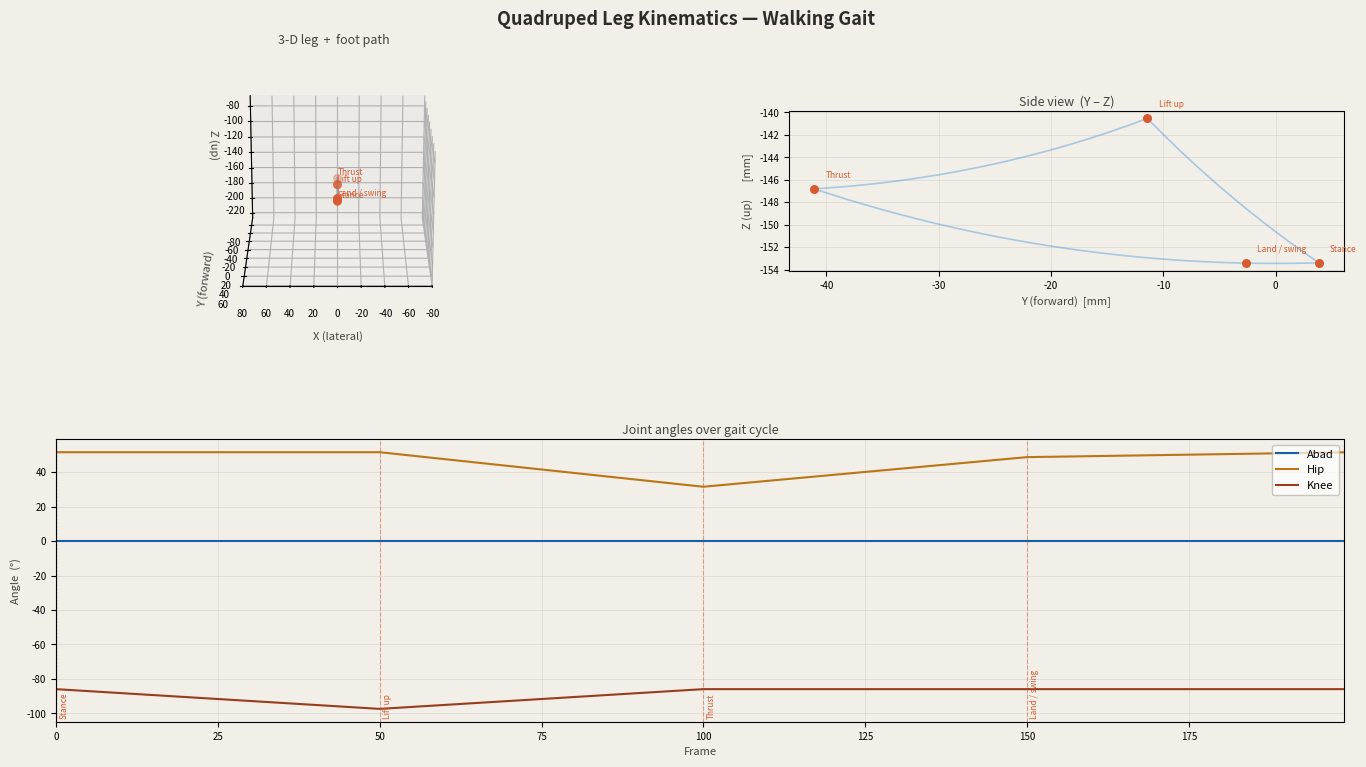

The script that saved this image:
"""
Quadruped Leg Kinematics Simulator
===================================
Port of rudylib/LegKinematics.hpp to Python.

Coordinate convention:
  - Z up
  - Y forwards
  - X into the leg (lateral)
  - Link 1 (coxa) rotates about Y-axis (abduction/adduction)
  - Links 2-3 (femur, tibia) rotate about X-axis (hip, knee)

Walking waypoints are expressed as (abad, hip, knee) joint angles in radians.
The gait path is interpolated smoothly between waypoints and displayed as a 3-D
foot trajectory together with a live-updating stick figure of the leg.

Usage:
    python leg_kinematics_sim.py

Dependencies:
    pip install numpy matplotlib

Source: https://claude.ai/share/9cb5ff89-9d32-4ea0-896f-fa7d2c779131
This simulation was generated using claude from the Kinematics package that I wrote.
"""

import math
import numpy as np
import matplotlib
import matplotlib.pyplot as plt
import matplotlib.animation as animation
from mpl_toolkits.mplot3d import Axes3D          # noqa: F401 (registers 3-D projection)
from mpl_toolkits.mplot3d.art3d import Line3DCollection
from dataclasses import dataclass
from typing import Optional, List, Tuple


# ---------------------------------------------------------------------------
# Data types
# ---------------------------------------------------------------------------

@dataclass
class JointAngles:
    abad: float = 0.0   # abduction / adduction  (Y-axis rotation)
    hip:  float = 0.0   # hip flexion / extension (X-axis rotation)
    knee: float = 0.0   # knee flexion / extension (X-axis rotation)


# ---------------------------------------------------------------------------
# Core kinematics  (mirrors LegKinematics.hpp exactly)
# ---------------------------------------------------------------------------

class QuadrupedLeg:
    """
    3-DOF leg kinematics for a single quadruped leg.

    Parameters
    ----------
    coxa, femur, tibia : float
        Link lengths in the same unit (e.g. mm).
    legtype : str
        'L' for left leg, 'R' for right leg.
        Right-leg angles are sign-flipped on abad and knee to maintain a
        consistent positive-direction convention.
    abad_limits, hip_limits, knee_limits : (float, float)
        (min, max) joint limits in radians.  Set to (-pi, pi) to disable.
    """

    def __init__(
        self,
        coxa:  float = 23.0,
        femur: float = 77.0,
        tibia: float = 100.0,
        legtype: str = 'L',
        abad_limits:  Tuple[float, float] = (-math.pi, math.pi),
        hip_limits:   Tuple[float, float] = (-math.pi, math.pi),
        knee_limits:  Tuple[float, float] = (-math.pi, math.pi),
    ):
        self.coxa  = coxa
        self.femur = femur
        self.tibia = tibia
        self.legtype = legtype
        self.abad_limits  = abad_limits
        self.hip_limits   = hip_limits
        self.knee_limits  = knee_limits

    # ------------------------------------------------------------------
    # Domain check
    # ------------------------------------------------------------------

    def is_within_domain(self, target: np.ndarray) -> bool:
        """Return True if *target* (x, y, z) is reachable."""
        tx, ty, tz = target

        # Global reach
        L = math.sqrt(tx*tx + ty*ty + tz*tz)
        M = self.coxa + self.femur + self.tibia
        if L > M:
            return False

        # Lower-leg reach after coxa offset
        phi_abad = math.atan2(tx, tz)
        x_eff = self.coxa * math.sin(phi_abad)
        z_eff = self.coxa * math.cos(phi_abad)
        K = math.sqrt((tx - x_eff)**2 + ty**2 + (tz - z_eff)**2)

        if K > (self.femur + self.tibia) or K < abs(self.femur - self.tibia):
            return False

        return True

    # ------------------------------------------------------------------
    # Forward kinematics
    # ------------------------------------------------------------------

    def update_FK(self, angles: JointAngles) -> np.ndarray:
        """
        Convert joint angles → foot position in 3-D space.

        Returns
        -------
        np.ndarray  shape (3,)   [x, y, z]
        """
        abad, hip, knee = angles.abad, angles.hip, angles.knee

        x_hip = self.coxa * math.sin(abad)
        z_hip = self.coxa * math.cos(abad)

        r = (self.femur * math.sin(hip)
             + self.tibia * math.sin(hip + knee))
        h = (self.femur * math.cos(hip)
             + self.tibia * math.cos(hip + knee))

        x = x_hip + h * math.sin(abad)
        y = r
        z = -(z_hip + h * math.cos(abad))

        return np.array([x, y, z])

    # ------------------------------------------------------------------
    # Inverse kinematics
    # ------------------------------------------------------------------

    def calc_IK(self, target: np.ndarray) -> Optional[JointAngles]:
        """
        Convert foot position → joint angles.

        Returns None if the target is outside the reachable domain.
        """
        tx, ty, tz = target

        # Abduction angle
        abad = math.atan2(tx, -tz)

        # Hip-joint origin after coxa offset
        x_eff = self.coxa * math.sin(abad)
        z_eff = self.coxa * math.cos(abad)

        dx = tx - x_eff
        dy = ty
        dz = -tz - z_eff
        K  = math.sqrt(dx*dx + dy*dy + dz*dz)

        # Domain guard
        if not self.is_within_domain(target):
            return None

        # Knee angle (law of cosines)
        cos_knee = ((self.femur**2 + self.tibia**2 - K**2)
                    / (2 * self.femur * self.tibia))
        cos_knee = max(-1.0, min(1.0, cos_knee))
        knee = _normalize_angle(math.pi + math.acos(cos_knee))

        # Hip angle
        alpha1  = math.atan2(dy, math.sqrt(dx*dx + dz*dz))
        cos_a2  = ((self.femur**2 + K**2 - self.tibia**2)
                   / (2 * self.femur * K))
        cos_a2  = max(-1.0, min(1.0, cos_a2))
        hip     = alpha1 + math.acos(cos_a2)

        # Right-leg sign flip
        if self.legtype == 'R':
            abad = -abad
            knee = -knee

        return JointAngles(abad=abad, hip=hip, knee=knee)

    # ------------------------------------------------------------------
    # Joint positions (for visualisation)
    # ------------------------------------------------------------------

    def joint_positions(self, angles: JointAngles) -> List[np.ndarray]:
        """
        Return the 3-D world positions of all joints + foot tip.

        Returns
        -------
        [origin, coxa_end (hip joint), femur_end (knee joint), foot]
        """
        abad, hip, knee = angles.abad, angles.hip, angles.knee

        origin = np.zeros(3)

        # End of coxa  (hip joint)
        x_hip = self.coxa * math.sin(abad)
        z_hip = self.coxa * math.cos(abad)
        p_hip = np.array([x_hip, 0.0, -z_hip])

        # End of femur  (knee joint)
        r1 = self.femur * math.sin(hip)
        h1 = self.femur * math.cos(hip)
        p_knee = np.array([
            x_hip + h1 * math.sin(abad),
            r1,
            -(z_hip + h1 * math.cos(abad)),
        ])

        # Foot tip
        foot = self.update_FK(angles)

        return [origin, p_hip, p_knee, foot]


# ---------------------------------------------------------------------------
# Helper
# ---------------------------------------------------------------------------

def _normalize_angle(a: float) -> float:
    """Wrap angle to [-pi, pi]."""
    while a >  math.pi: a -= 2 * math.pi
    while a < -math.pi: a += 2 * math.pi
    return a


# ---------------------------------------------------------------------------
# Walking gait waypoints
# ---------------------------------------------------------------------------

# Waypoints as (abad_rad, hip_rad, knee_rad)
# Source: walking_pose_sequence from config
WALKING_WAYPOINTS_RAD: List[Tuple[float, float, float]] = [
    # STANCE
    (0.0,  0.9,   -1.5),
    # LIFT UP
    (0.0, 0.9,   -1.7),
    # THRUST (push back)
    (0.0,  0.55,  -1.5),
    # LAND and Swing Forwards
    (0.0,  0.85,  -1.5),
]

WAYPOINT_LABELS = ["Stance", "Lift up", "Thrust", "Land / swing"]


def interpolate_gait(
    waypoints: List[Tuple[float, float, float]],
    steps_per_segment: int = 40,
    loop: bool = True,
) -> List[JointAngles]:
    """
    Linearly interpolate between waypoints.

    Parameters
    ----------
    waypoints : list of (abad, hip, knee) tuples in radians.
    steps_per_segment : number of intermediate frames between each pair.
    loop : if True, append transition back to the first waypoint.
    """
    pts = list(waypoints)
    if loop:
        pts.append(waypoints[0])

    frames: List[JointAngles] = []
    for i in range(len(pts) - 1):
        a0 = np.array(pts[i])
        a1 = np.array(pts[i + 1])
        for t in np.linspace(0, 1, steps_per_segment, endpoint=False):
            interp = a0 + t * (a1 - a0)
            frames.append(JointAngles(abad=interp[0], hip=interp[1], knee=interp[2]))

    return frames


# ---------------------------------------------------------------------------
# Visualisation
# ---------------------------------------------------------------------------

LINK_COLORS  = ["#185FA5", "#BA7517", "#993C1D"]   # coxa, femur, tibia
JOINT_COLOR  = "#0F6E56"
FOOT_COLOR   = "#993556"
PATH_COLOR   = "#3B8BD4"
WP_COLOR     = "#D85A30"
BG_COLOR     = "#F1EFE8"
DARK_BG      = "#2C2C2A"


def build_figure(leg: QuadrupedLeg, frames: List[JointAngles]):
    """
    Build a matplotlib figure with:
      - 3-D animated stick figure of the leg
      - Full foot-path trajectory
      - Waypoint markers
      - Angle time-series plot (bottom)
    """

    # Pre-compute foot path and joint positions for all frames
    all_joints = [leg.joint_positions(f) for f in frames]
    all_feet   = np.array([jp[3] for jp in all_joints])
    wp_feet    = np.array([leg.update_FK(JointAngles(*w)) for w in WALKING_WAYPOINTS_RAD])

    fig = plt.figure(figsize=(14, 8), facecolor=BG_COLOR)
    fig.suptitle("Quadruped Leg Kinematics — Walking Gait", fontsize=13,
                 fontweight="bold", color="#2C2C2A", y=0.97)

    # ---- Layout ----
    gs = fig.add_gridspec(2, 2,
                          left=0.05, right=0.97,
                          top=0.92, bottom=0.08,
                          hspace=0.38, wspace=0.32)

    ax3d   = fig.add_subplot(gs[0, 0], projection='3d')
    ax_top = fig.add_subplot(gs[0, 1])
    ax_ang = fig.add_subplot(gs[1, :])

    # ------------------------------------------------------------------ 3-D view
    ax3d.set_facecolor(BG_COLOR)
    ax3d.set_xlabel("X (lateral)", fontsize=8, color="#444441")
    ax3d.set_ylabel("Y (forward)", fontsize=8, color="#444441")
    ax3d.set_zlabel("Z (up)",      fontsize=8, color="#444441")
    ax3d.set_title("3-D leg  +  foot path", fontsize=9, color="#444441", pad=4)
    ax3d.tick_params(labelsize=7)

    # Foot path ghost
    ax3d.plot(all_feet[:, 0], all_feet[:, 1], all_feet[:, 2],
              color=PATH_COLOR, alpha=0.35, linewidth=1.2, zorder=1)
    ax3d.scatter(*wp_feet.T, color=WP_COLOR, s=30, zorder=5, label="waypoints")
    for i, (wp, lbl) in enumerate(zip(wp_feet, WAYPOINT_LABELS)):
        ax3d.text(wp[0], wp[1], wp[2] + 4, lbl, fontsize=6, color=WP_COLOR)

    # Live stick-figure artists
    stick_lines3d = []
    for k in range(3):
        ln, = ax3d.plot([], [], [], color=LINK_COLORS[k], linewidth=3.5 - k*0.5,
                        solid_capstyle='round', zorder=3)
        stick_lines3d.append(ln)
    joint_scat3d = ax3d.scatter([], [], [], color=JOINT_COLOR, s=22, zorder=4)
    foot_scat3d  = ax3d.scatter([], [], [], color=FOOT_COLOR,  s=50, zorder=6,
                                marker='*')

    # Axis limits
    pad = 20
    mn = all_feet.min(axis=0) - pad
    mx = all_feet.max(axis=0) + pad
    center = (mn + mx) / 2
    half   = max((mx - mn).max() / 2, 80)
    ax3d.set_xlim(center[0]-half, center[0]+half)
    ax3d.set_ylim(center[1]-half, center[1]+half)
    ax3d.set_zlim(center[2]-half, center[2]+half)
    # ax3d.view_init(elev=20, azim=-55)
    ax3d.view_init(elev=20, azim=90)

    # ------------------------------------------------------------------ Side view (Y-Z)
    ax_top.set_facecolor(BG_COLOR)
    ax_top.set_aspect('equal')
    ax_top.set_xlabel("Y (forward)  [mm]", fontsize=8, color="#444441")
    ax_top.set_ylabel("Z (up)       [mm]", fontsize=8, color="#444441")
    ax_top.set_title("Side view  (Y – Z)", fontsize=9, color="#444441", pad=4)
    ax_top.tick_params(labelsize=7)
    ax_top.grid(True, linewidth=0.4, color="#B4B2A9", alpha=0.5)

    # Side view projection (Y-Z)
    ax_top.plot(all_feet[:, 1], all_feet[:, 2], color=PATH_COLOR, alpha=0.4, linewidth=1.2)

    ax_top.scatter(wp_feet[:, 1], wp_feet[:, 2], color=WP_COLOR, s=30, zorder=5)

    for wp, lbl in zip(wp_feet, WAYPOINT_LABELS):
        ax_top.text(wp[1] + 1, wp[2] + 1, lbl, fontsize=6, color=WP_COLOR)

    top_lines = []
    for k in range(3):
        ln, = ax_top.plot([], [], color=LINK_COLORS[k], linewidth=3 - k*0.4,
                          solid_capstyle='round')
        top_lines.append(ln)
    top_joints, = ax_top.plot([], [], 'o', color=JOINT_COLOR, ms=5, zorder=4)
    top_foot,   = ax_top.plot([], [], '*', color=FOOT_COLOR,   ms=8, zorder=5)

    # ------------------------------------------------------------------ Angle plot
    n = len(frames)
    ts = np.arange(n)
    abads = np.degrees([f.abad for f in frames])
    hips  = np.degrees([f.hip  for f in frames])
    knees = np.degrees([f.knee for f in frames])

    ax_ang.set_facecolor(BG_COLOR)
    ax_ang.set_xlim(0, n - 1)
    ax_ang.set_xlabel("Frame", fontsize=8, color="#444441")
    ax_ang.set_ylabel("Angle  (°)", fontsize=8, color="#444441")
    ax_ang.set_title("Joint angles over gait cycle", fontsize=9, color="#444441", pad=4)
    ax_ang.tick_params(labelsize=7)
    ax_ang.grid(True, linewidth=0.4, color="#B4B2A9", alpha=0.5)

    ax_ang.plot(ts, abads, color=LINK_COLORS[0], label="Abad",  linewidth=1.5)
    ax_ang.plot(ts, hips,  color=LINK_COLORS[1], label="Hip",   linewidth=1.5)
    ax_ang.plot(ts, knees, color=LINK_COLORS[2], label="Knee",  linewidth=1.5)

    # Waypoint vertical lines
    wp_frames = [i * (n // len(WALKING_WAYPOINTS_RAD)) for i in range(len(WALKING_WAYPOINTS_RAD))]
    for wf, lbl in zip(wp_frames, WAYPOINT_LABELS):
        ax_ang.axvline(wf, color=WP_COLOR, alpha=0.5, linewidth=0.8, linestyle='--')
        ax_ang.text(wf+0.5, ax_ang.get_ylim()[0] + 2, lbl,
                    fontsize=6, color=WP_COLOR, rotation=90, va='bottom')

    cursor_line = ax_ang.axvline(0, color="#888780", linewidth=1, linestyle=':')
    ax_ang.legend(fontsize=8, loc='upper right',
                  framealpha=0.7, edgecolor="#B4B2A9")

    # ------------------------------------------------------------------ Animation
    def update(frame_idx):
        joints = all_joints[frame_idx]   # list of 4 np.ndarray

        # 3-D stick
        for k, ln in enumerate(stick_lines3d):
            p0, p1 = joints[k], joints[k+1]
            ln.set_data([p0[0], p1[0]], [p0[1], p1[1]])
            ln.set_3d_properties([p0[2], p1[2]])

        jxyz = np.array(joints[:3])   # origin + hip + knee (not foot)
        joint_scat3d._offsets3d = (jxyz[:, 0], jxyz[:, 1], jxyz[:, 2])
        ft = joints[3]
        foot_scat3d._offsets3d  = ([ft[0]], [ft[1]], [ft[2]])

        # Side view (Y-Z)
        for k, ln in enumerate(top_lines):
            p0, p1 = joints[k], joints[k+1]
            ln.set_data([p0[1], p1[1]], [p0[2], p1[2]])

        jyz = np.array(joints[:3])
        top_joints.set_data(jyz[:, 1], jyz[:, 2])
        top_foot.set_data([ft[1]], [ft[2]])

        # Cursor
        cursor_line.set_xdata([frame_idx, frame_idx])

        return stick_lines3d + [joint_scat3d, foot_scat3d] + top_lines + \
               [top_joints, top_foot, cursor_line]

    ani = animation.FuncAnimation(
        fig, update,
        frames=len(frames),
        interval=30,
        blit=False,
    )

    return fig, ani


# ---------------------------------------------------------------------------
# Main
# ---------------------------------------------------------------------------

def main():
    # Leg configuration  — adjust link lengths and limits to match your robot
    leg = QuadrupedLeg(
        coxa  = 23.0,
        femur = 77.0,
        tibia = 100.0,
        legtype = 'R',
        abad_limits  = (-math.radians(45), math.radians(45)),
        hip_limits   = (-math.radians(90), math.radians(90)),
        knee_limits  = (-2*math.pi, 2*math.pi),
    )

    # Quick sanity check — FK then IK round-trip
    print("=== FK / IK round-trip sanity check ===")
    for i, (a, h, k) in enumerate(WALKING_WAYPOINTS_RAD):
        angles = JointAngles(abad=a, hip=h, knee=k)
        foot   = leg.update_FK(angles)
        ik_sol = leg.calc_IK(foot)
        ok     = "✓" if ik_sol is not None else "✗ (out of domain)"
        print(f"  WP{i+1} [{WAYPOINT_LABELS[i]:20s}]  "
              f"foot=({foot[0]:+7.2f}, {foot[1]:+7.2f}, {foot[2]:+7.2f}) mm  "
              f"IK: {ok}")
    print()

    # Build gait frames
    frames = interpolate_gait(WALKING_WAYPOINTS_RAD, steps_per_segment=50, loop=True)
    print(f"Gait cycle: {len(WALKING_WAYPOINTS_RAD)} waypoints → {len(frames)} frames\n")

    # Show
    fig, ani = build_figure(leg, frames)
    plt.show()


if __name__ == "__main__":
    main()
